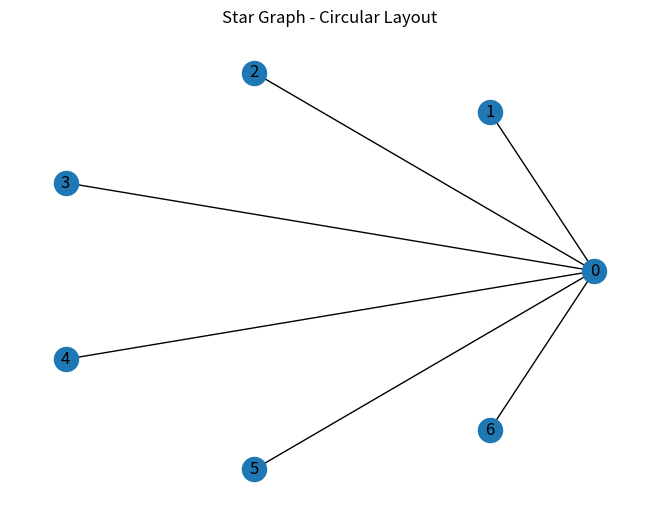

This chart was generated by the following Python code:
import networkx as nx
import matplotlib.pyplot as plt

G = nx.star_graph(6)

pos = nx.circular_layout(G)

nx.draw(G, pos, with_labels=True)

plt.title("Star Graph - Circular Layout")
plt.show()
